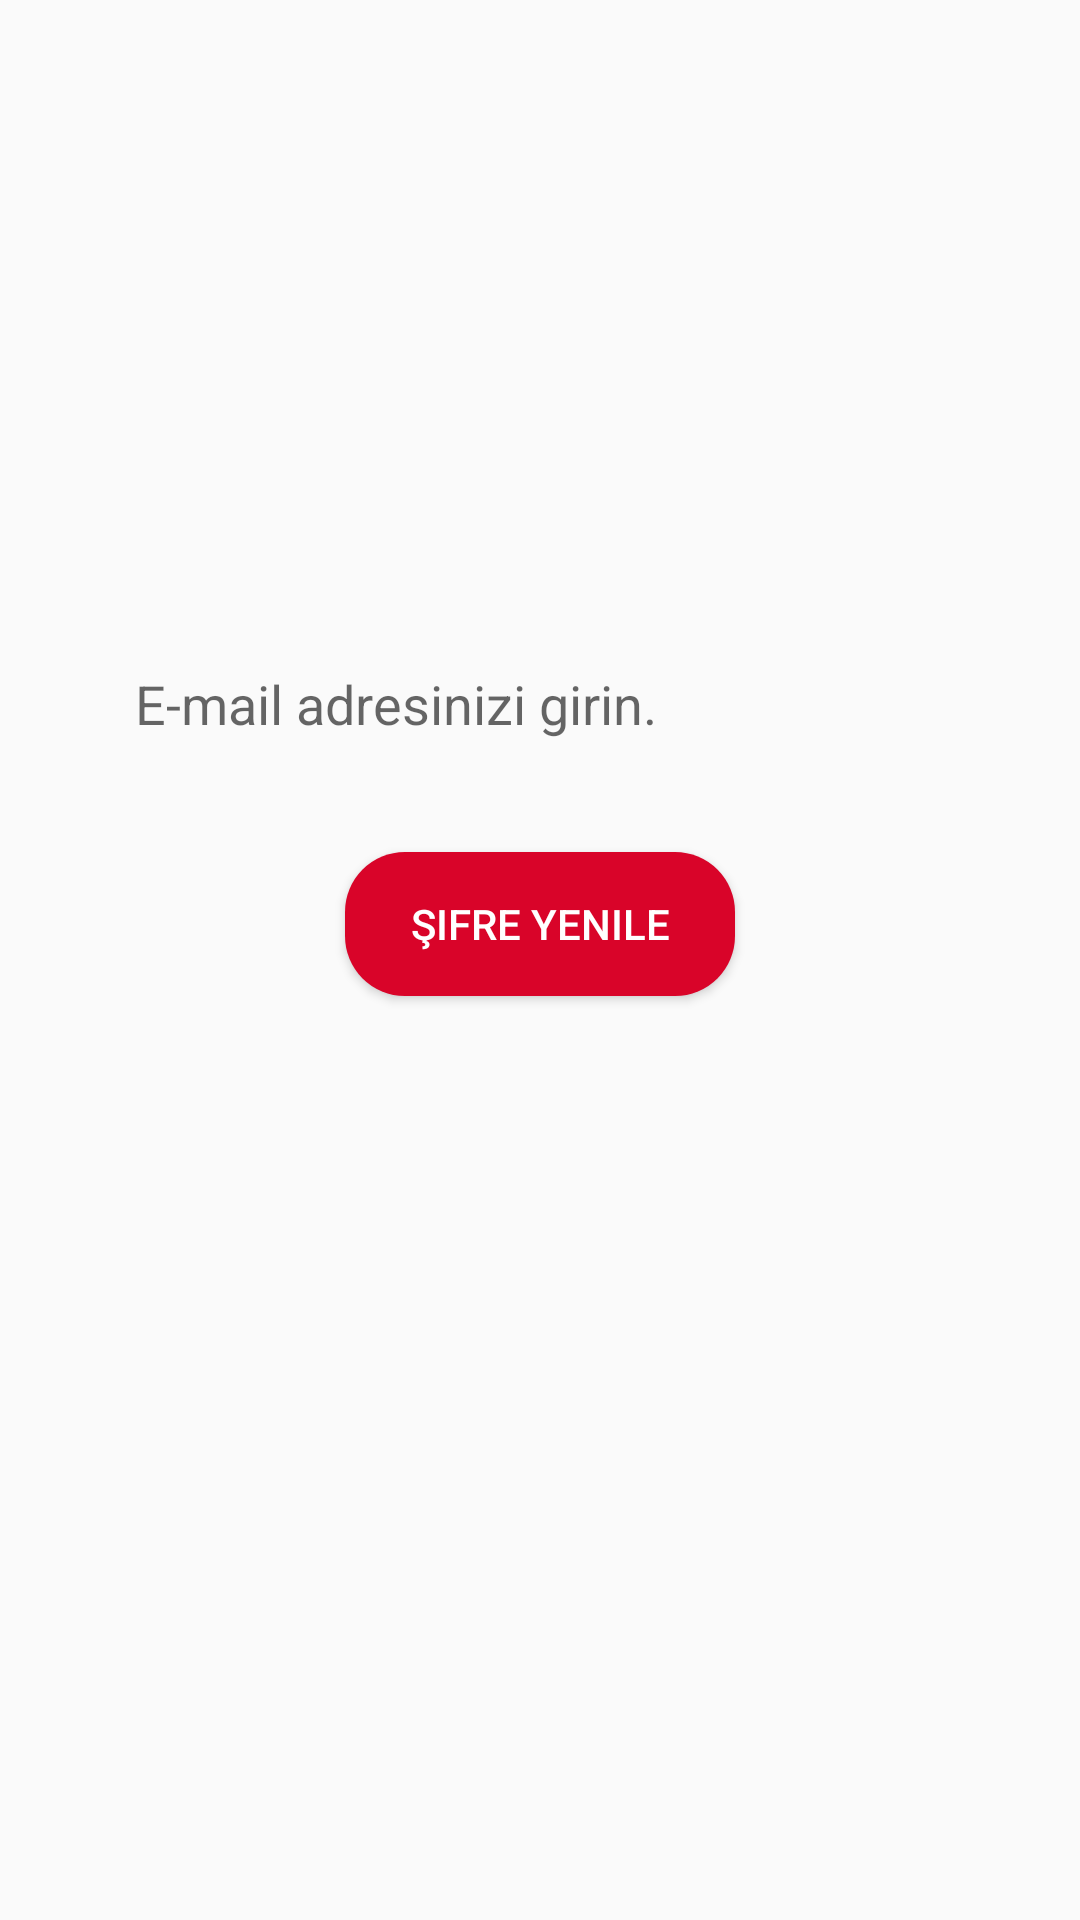

Write the Android layout XML for this screen, with the resource values it uses.
<!-- AndroidManifest.xml: application theme Theme.Sepetim -->
<!-- res/layout/activity_sifremi_unuttum.xml -->
<?xml version="1.0" encoding="utf-8"?>
<LinearLayout xmlns:android="http://schemas.android.com/apk/res/android"
    xmlns:app="http://schemas.android.com/apk/res-auto"
    xmlns:tools="http://schemas.android.com/tools"
    android:layout_width="match_parent"
    android:layout_height="match_parent"
    tools:context=".SifremiUnuttum"
    android:orientation="vertical">

    <EditText
        android:id="@+id/editemailreset"
        android:layout_width="326dp"
        android:layout_height="69dp"
        android:layout_marginLeft="35dp"
        android:layout_marginTop="200dp"
        android:background="@drawable/edit_duzenleme"
        android:ems="10"
        android:inputType="textPersonName"
        android:hint="E-mail adresinizi girin."
        android:padding="10dp"/>

    <Button
        android:id="@+id/resetpassword"
        android:layout_width="130dp"
        android:layout_height="wrap_content"
        android:layout_gravity="center"
        android:layout_marginTop="15dp"
        android:background="@drawable/buton"
        android:text="Şifre Yenile"
        android:textColor="@color/white">
    </Button>

</LinearLayout>
<!-- resources referenced by this layout -->
<resources>
  <color name="white">#FFFFFFFF</color>
  <!-- drawable buton (drawable) -->
  <?xml version="1.0" encoding="utf-8"?>
  <shape xmlns:android="http://schemas.android.com/apk/res/android">
      <solid android:color="@color/kirmizi"/>
      <corners android:radius="20dp"/>
  </shape>
  <style name="Theme.Sepetim" parent="Theme.AppCompat.DayNight.DarkActionBar">
          
          <item name="colorPrimary">@color/kirmizi</item>
          <item name="colorPrimaryVariant">@color/kirmizi</item>
          <item name="colorOnPrimary">@color/kirmizi</item>
          
          <item name="colorSecondary">@color/teal_200</item>
          <item name="colorSecondaryVariant">@color/teal_700</item>
          <item name="colorOnSecondary">@color/black</item>
          
          <item name="android:statusBarColor" tools:targetApi="l">?attr/colorPrimaryVariant</item>
          
  
          <item name="windowNoTitle">true</item>
          <item name="windowActionBar">false</item>
  
      </style>
  <color name="kirmizi">#d90429</color>
  <color name="teal_200">#FF03DAC5</color>
  <color name="teal_700">#FF018786</color>
  <color name="black">#FF000000</color>
</resources>
